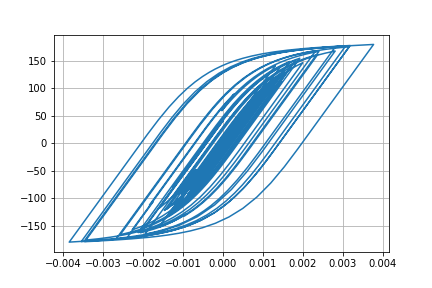

The data file committed next to this chart (first rows):
Desplacment, Force
0.0, 0.0
8.829848799235513e-07, 0.0883
2.7979098366231753e-06, 0.2798
4.4643771962750645e-06, 0.4464
5.108082580203265e-06, 0.5108
4.679139382825714e-06, 0.4679
3.631670395204305e-06, 0.3632
2.4503046866165217e-06, 0.245
1.108143859350327e-06, 0.1108
-9.464887434039981e-07, -0.09465
-4.457361551187676e-06, -0.4457
-9.963285415551319e-06, -0.9963
-1.7481295082789272e-05, -1.748
-2.6375380326026224e-05, -2.637
-3.5529817952155855e-05, -3.553
-4.4026314604509404e-05, -4.402
-5.156084080057434e-05, -5.155
-5.837334117752147e-05, -5.835
-6.486298102851652e-05, -6.483
-7.126573257156771e-05, -7.123
-7.760917512254865e-05, -7.756
-8.347631854499808e-05, -8.341
-8.824224310231341e-05, -8.817
-9.146583882261836e-05, -9.138
-9.321038104468036e-05, -9.312
-9.378489553977505e-05, -9.37
-9.322518759885865e-05, -9.314
-9.141468955569378e-05, -9.133
-8.803095760955044e-05, -8.794
-8.28304007183894e-05, -8.274
-7.587500052073963e-05, -7.579
-6.732337271885488e-05, -6.724
-5.7243138790107507e-05, -5.716
-4.5817202618240727e-05, -4.573
-3.352366822519989e-05, -3.344
-2.0933822054548806e-05, -2.085
-8.700922313593984e-06, -0.8613
2.9126372443942518e-06, 0.3001
1.4147818871472764e-05, 1.424
2.548855970387778e-05, 2.557
3.747476465650497e-05, 3.756
5.026511796648972e-05, 5.034
6.367822972220828e-05, 6.374
7.755303584741394e-05, 7.759
9.241055494874187e-05, 9.241
0.0001088, 10.87
0.0001267, 12.65
0.0001456, 14.53
0.0001639, 16.36
0.0001806, 18.01
0.0001954, 19.47
0.0002085, 20.76
0.0002204, 21.94
0.0002309, 22.97
0.0002386, 23.72
0.0002422, 24.07
0.0002414, 24
0.0002372, 23.57
0.0002308, 22.94
0.000224, 22.25
... 2,941 more rows
